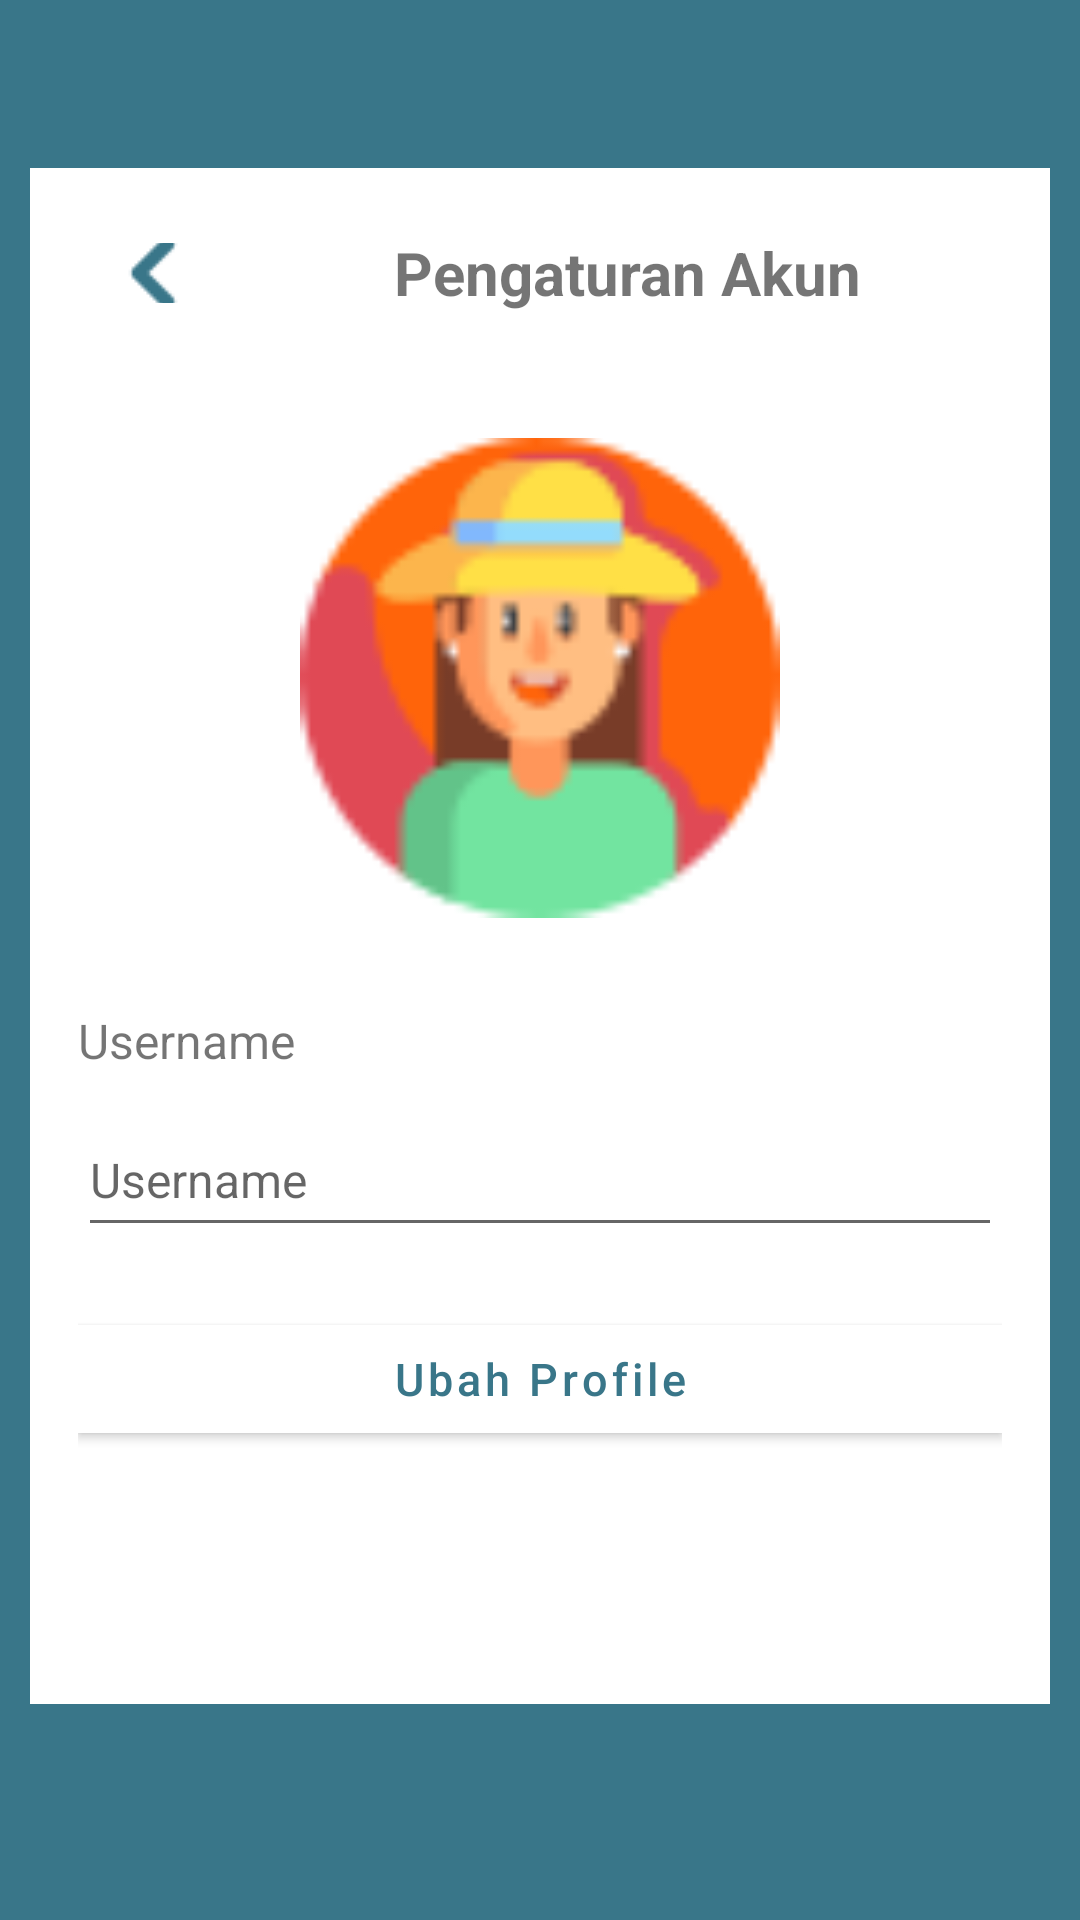

The Android layout XML behind this screen, and the referenced resources:
<!-- AndroidManifest.xml: application theme Theme.Kelompok3_UAS -->
<!-- res/layout/activity_pengaturanakun.xml -->
<androidx.constraintlayout.widget.ConstraintLayout xmlns:android="http://schemas.android.com/apk/res/android"
    xmlns:app="http://schemas.android.com/apk/res-auto"
    xmlns:tools="http://schemas.android.com/tools"
    android:layout_width="match_parent"
    android:layout_height="match_parent"
    android:paddingLeft="10dp"
    android:paddingRight="10dp"
    android:paddingTop="56dp"
    android:paddingBottom="56dp"
    android:background="@color/warnawarni">

    <LinearLayout
        android:layout_width="match_parent"
        android:layout_height="match_parent"
        android:orientation="vertical"
        android:paddingLeft="16dp"
        android:paddingRight="16dp"
        android:layout_marginBottom="16dp"
        android:background="@color/white">

        <LinearLayout
            android:layout_width="match_parent"
            android:layout_height="70dp"
            android:orientation="horizontal">
            <LinearLayout
                android:id="@+id/backttothejungle"
                android:layout_width="50dp"
                android:layout_height="match_parent"
                android:gravity="center"
                android:clickable="true"
                android:focusable="true">
                <ImageButton
                    android:layout_width="20dp"
                    android:layout_height="20dp"
                    android:layout_gravity="center_vertical"
                    android:background="@android:color/transparent"
                    android:src="@drawable/backback"
                    android:contentDescription="Kembali ke halaman sebelumnya" />
            </LinearLayout>
            <TextView
                android:layout_width="match_parent"
                android:layout_height="match_parent"
                android:gravity="center_horizontal|center_vertical"
                android:paddingStart="8dp"
                android:text="Pengaturan Akun"
                android:textSize="20sp"
                android:textStyle="bold" />
        </LinearLayout>

        <LinearLayout
            android:layout_width="match_parent"
            android:layout_height="200dp"
            android:orientation="vertical"
            android:gravity="center">
            <ImageView
                android:id="@+id/profileimage"
                android:layout_width="160dp"
                android:layout_height="160dp"
                android:src="@drawable/housekeeper"
                android:layout_gravity="center"/>
        </LinearLayout>

        <LinearLayout
            android:layout_width="match_parent"
            android:layout_height="wrap_content"
            android:orientation="vertical"
            android:gravity="center"
            android:layout_marginTop="10dp"
            android:layout_marginBottom="10dp">

            
            <TextView
                android:id="@+id/textViewUsername"
                android:layout_width="match_parent"
                android:layout_height="wrap_content"
                android:text="Username"
                android:textSize="16sp"
                android:layout_marginBottom="10dp"/>

            <EditText
                android:id="@+id/editTextUsername"
                android:layout_width="match_parent"
                android:layout_height="48dp"
                android:hint="Username"
                android:textSize="16sp"
                android:layout_marginBottom="10dp"
                android:autofillHints="username" />

            
            <TextView
                android:id="@+id/textViewEmailGoogle"
                android:layout_width="match_parent"
                android:layout_height="wrap_content"
                android:text="Email Google"
                android:textSize="16sp"
                android:layout_marginBottom="10dp"
                android:visibility="gone" />

            
            <TextView
                android:id="@+id/textViewEmail"
                android:layout_width="match_parent"
                android:layout_height="wrap_content"
                android:text="Email"
                android:textSize="16sp"
                android:layout_marginBottom="10dp"
                android:visibility="gone"/>

            <EditText
                android:id="@+id/editTextEmail"
                android:layout_width="match_parent"
                android:layout_height="48dp"
                android:hint="Email"
                android:textSize="16sp"
                android:inputType="textEmailAddress"
                android:layout_marginBottom="10dp"
                android:visibility="gone"/>

            
            <EditText
                android:id="@+id/editTextPasswordNew"
                android:layout_width="match_parent"
                android:layout_height="48dp"
                android:hint="New Password"
                android:textSize="16sp"
                android:inputType="textPassword"
                android:layout_marginBottom="10dp"
                android:visibility="gone" />

        </LinearLayout>

        <LinearLayout
            android:layout_width="match_parent"
            android:layout_height="wrap_content"
            android:orientation="vertical">

            <com.google.android.material.button.MaterialButton
                android:id="@+id/btneditprofile"
                android:layout_width="match_parent"
                android:layout_height="wrap_content"
                android:text="Ubah Profile"
                android:textSize="15sp"
                android:textAlignment="center"
                android:textAllCaps="false"
                app:backgroundTint="#FFFFFF"
                app:strokeColor="#397689"
                android:textColor="#397689"
                app:cornerRadius="0dp"
                android:contentDescription="Tombol untuk mengubah profil" />

        </LinearLayout>

    </LinearLayout>

</androidx.constraintlayout.widget.ConstraintLayout>
<!-- resources referenced by this layout -->
<resources>
  <color name="warnawarni">#397689</color>
  <color name="white">#FFFFFFFF</color>
  <!-- drawable backback: png bitmap (drawable, 491 bytes) -->
  <!-- drawable housekeeper: png bitmap (drawable, 3898 bytes) -->
  <style name="Theme.Kelompok3_UAS" parent="Theme.MaterialComponents.DayNight.NoActionBar">
          
          <item name="colorPrimary">#397689</item>
          <item name="colorPrimaryVariant">@color/purple_700</item>
          <item name="colorOnPrimary">@color/purple_500</item>
          
          <item name="colorSecondary">@color/teal_200</item>
          <item name="colorSecondaryVariant">@color/teal_700</item>
          <item name="colorOnSecondary">@color/black</item>
          
          <item name="android:statusBarColor">#397689</item>
      </style>
  <color name="purple_700">#FF3700B3</color>
  <color name="purple_500">#FF6200EE</color>
  <color name="teal_200">#FF03DAC5</color>
  <color name="teal_700">#FF018786</color>
  <color name="black">#FF000000</color>
</resources>
